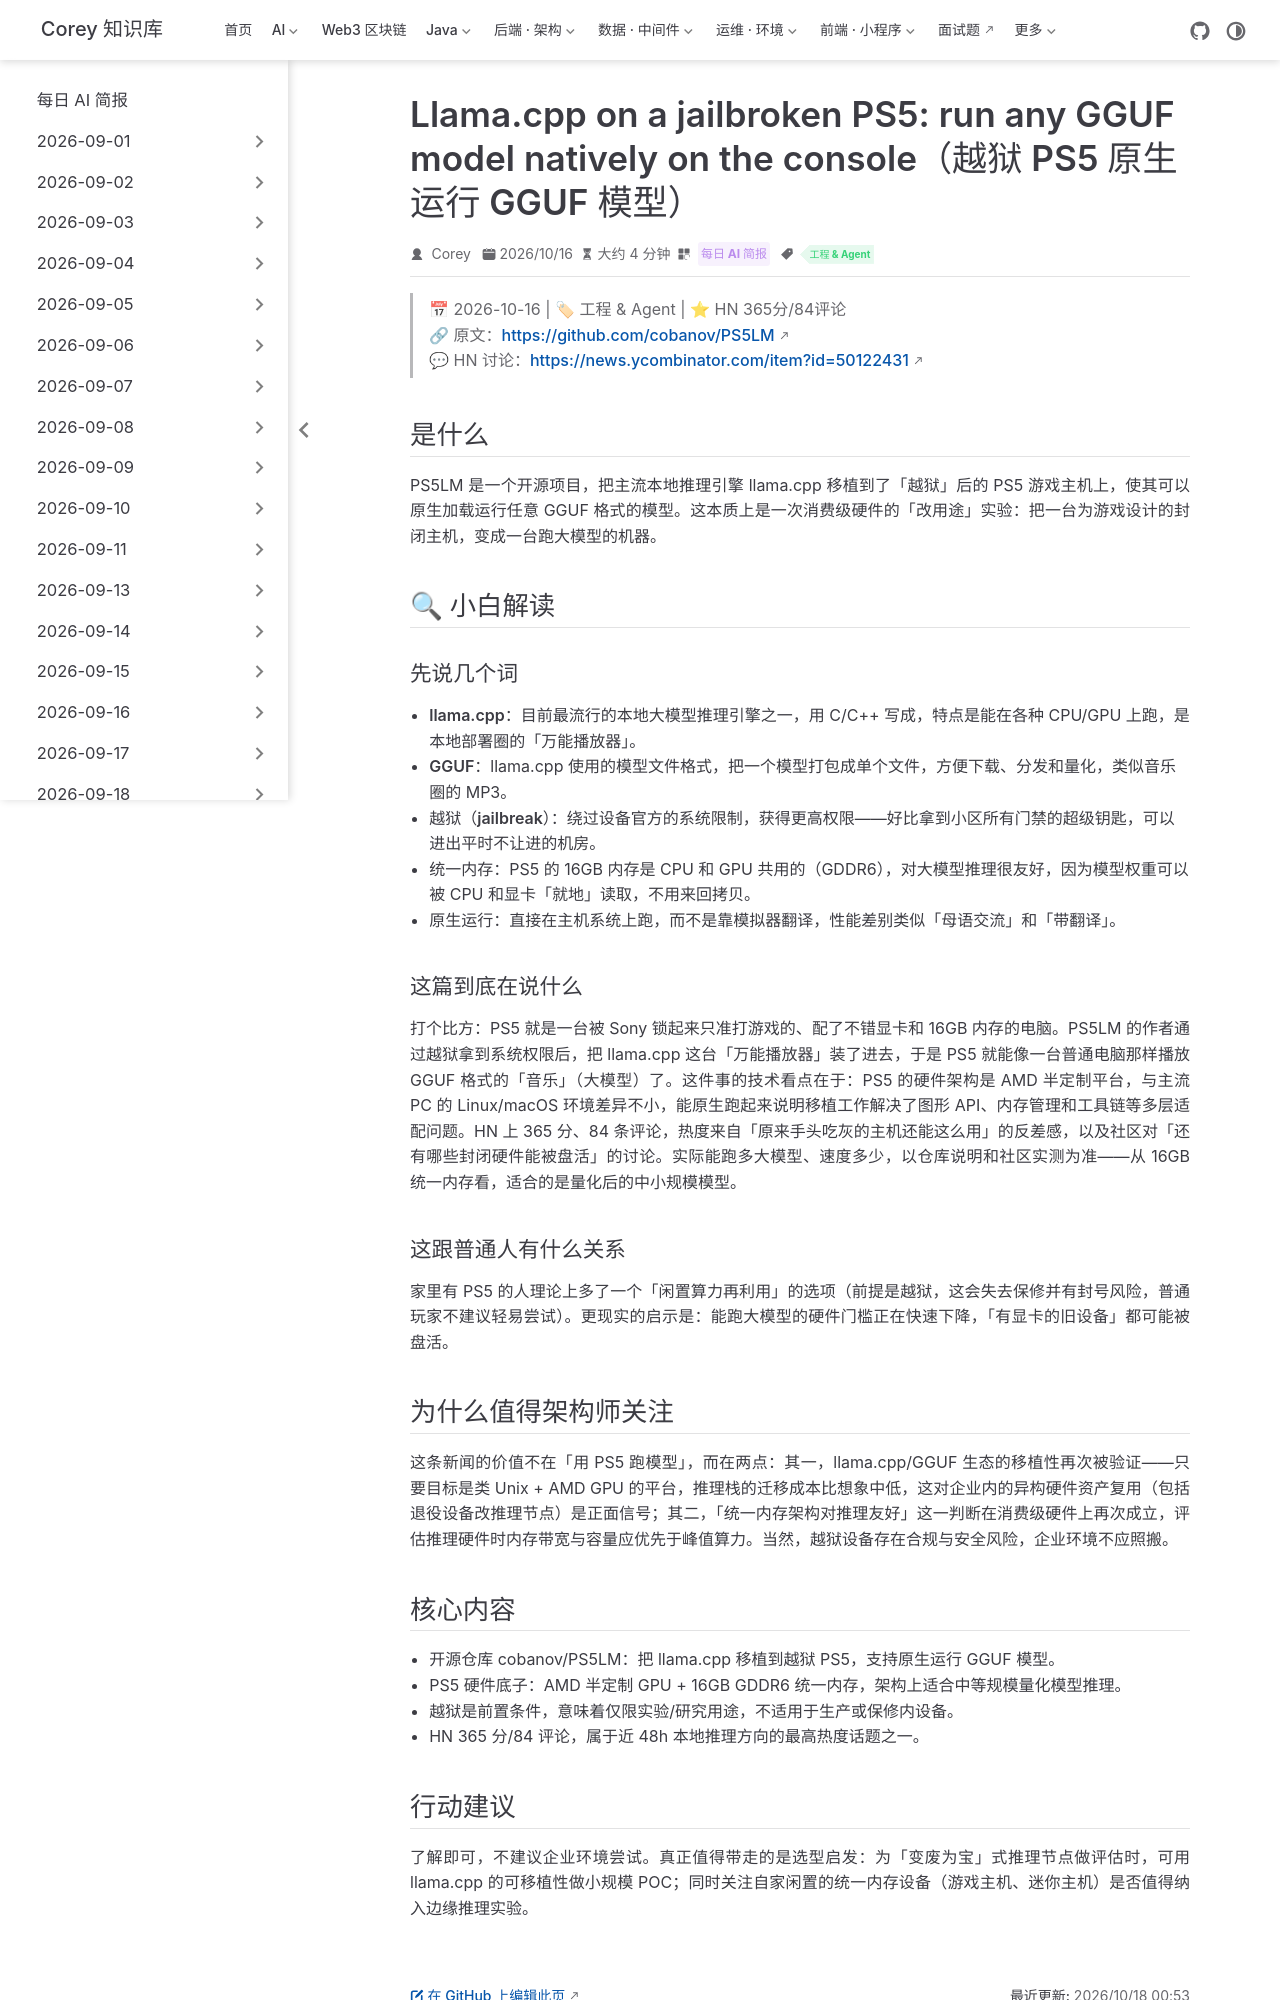

repository: code-corey/code-corey.github.io · page: News/2026-10-18/02-ps5-llama-cpp-gguf.html · generator: jekyll

---
title: "Llama.cpp on a jailbroken PS5: run any GGUF model natively on the console（越狱 PS5 原生运行 GGUF 模型）"
shortTitle: "越狱 PS5 跑 GGUF 模型"
sidebarGroup: "2026-10-18"
order: 2
date: 2026-10-16
category:
  - "每日 AI 简报"
tag:
  - "工程 & Agent"
description: "开源项目 PS5LM 把 llama.cpp 移植到越狱后的 PS5 上，让主机原生运行任意 GGUF 模型——16GB 统一内存的游戏主机被改造成另类本地推理设备，HN 365 分。"
---

# Llama.cpp on a jailbroken PS5: run any GGUF model natively on the console（越狱 PS5 原生运行 GGUF 模型）

> 📅 2026-10-16 | 🏷 工程 & Agent | ⭐ HN 365分/84评论
> 🔗 原文：https://github.com/cobanov/PS5LM
> 💬 HN 讨论：https://news.ycombinator.com/item?id=50122431

## 是什么

PS5LM 是一个开源项目，把主流本地推理引擎 llama.cpp 移植到了「越狱」后的 PS5 游戏主机上，使其可以原生加载运行任意 GGUF 格式的模型。这本质上是一次消费级硬件的「改用途」实验：把一台为游戏设计的封闭主机，变成一台跑大模型的机器。

## 🔍 小白解读

### 先说几个词

- **llama.cpp**：目前最流行的本地大模型推理引擎之一，用 C/C++ 写成，特点是能在各种 CPU/GPU 上跑，是本地部署圈的「万能播放器」。
- **GGUF**：llama.cpp 使用的模型文件格式，把一个模型打包成单个文件，方便下载、分发和量化，类似音乐圈的 MP3。
- **越狱（jailbreak）**：绕过设备官方的系统限制，获得更高权限——好比拿到小区所有门禁的超级钥匙，可以进出平时不让进的机房。
- **统一内存**：PS5 的 16GB 内存是 CPU 和 GPU 共用的（GDDR6），对大模型推理很友好，因为模型权重可以被 CPU 和显卡「就地」读取，不用来回拷贝。
- **原生运行**：直接在主机系统上跑，而不是靠模拟器翻译，性能差别类似「母语交流」和「带翻译」。

### 这篇到底在说什么

打个比方：PS5 就是一台被 Sony 锁起来只准打游戏的、配了不错显卡和 16GB 内存的电脑。PS5LM 的作者通过越狱拿到系统权限后，把 llama.cpp 这台「万能播放器」装了进去，于是 PS5 就能像一台普通电脑那样播放 GGUF 格式的「音乐」（大模型）了。这件事的技术看点在于：PS5 的硬件架构是 AMD 半定制平台，与主流 PC 的 Linux/macOS 环境差异不小，能原生跑起来说明移植工作解决了图形 API、内存管理和工具链等多层适配问题。HN 上 365 分、84 条评论，热度来自「原来手头吃灰的主机还能这么用」的反差感，以及社区对「还有哪些封闭硬件能被盘活」的讨论。实际能跑多大模型、速度多少，以仓库说明和社区实测为准——从 16GB 统一内存看，适合的是量化后的中小规模模型。

### 这跟普通人有什么关系

家里有 PS5 的人理论上多了一个「闲置算力再利用」的选项（前提是越狱，这会失去保修并有封号风险，普通玩家不建议轻易尝试）。更现实的启示是：能跑大模型的硬件门槛正在快速下降，「有显卡的旧设备」都可能被盘活。

## 为什么值得架构师关注

这条新闻的价值不在「用 PS5 跑模型」，而在两点：其一，llama.cpp/GGUF 生态的移植性再次被验证——只要目标是类 Unix + AMD GPU 的平台，推理栈的迁移成本比想象中低，这对企业内的异构硬件资产复用（包括退役设备改推理节点）是正面信号；其二，「统一内存架构对推理友好」这一判断在消费级硬件上再次成立，评估推理硬件时内存带宽与容量应优先于峰值算力。当然，越狱设备存在合规与安全风险，企业环境不应照搬。
